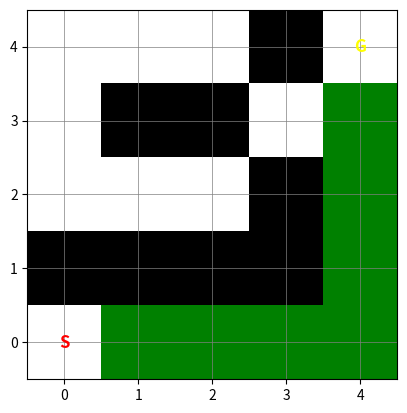

This figure's Python source:
#import libraries
import numpy as np
import random
import matplotlib.pyplot as plt
from collections import defaultdict

#creating maze
maze = [
    [0,0,0,0,0],
    [1,1,1,1,0],
    [0,0,0,1,0],
    [0,1,1,0,0],
    [0,0,0,1,0]
]
maze = np.array(maze)
start = (0,0)
goal = (4,4)

#assigning values for right, left, down, up
actions = [(0,1),(0,-1),(1,0),(-1,0)]
n_actions = len(actions)

def in_bounds(pos):
    x,y = pos
    return 0 <= x < maze.shape[0] and 0 <= y < maze.shape[1]

def step(state, a):
    x,y = state
    dx,dy = actions[a]
    nx,ny = x+dx, y+dy
    if not in_bounds((nx,ny)) or maze[nx,ny]==1:
        # collision, stay in place, negative reward
        return (x,y), -5, False
    if (nx,ny) == goal:
        return (nx,ny), 100, True
    return (nx,ny), -1, False

Q = defaultdict(lambda: np.zeros(n_actions))
alpha = 0.5
gamma = 0.99
epsilon = 0.2
n_episodes = 2000
max_steps = 200

for ep in range(n_episodes):
    state = start
    for t in range(max_steps):
        if random.random() < epsilon:
            action = random.randrange(n_actions)
        else:
            action = np.argmax(Q[state])
        next_state, reward, done = step(state, action)
        # Q-learning update
        Q[state][action] += alpha * (reward + gamma * np.max(Q[next_state]) - Q[state][action])
        state = next_state
        if done:
            break
    # optional: decay epsilon
    epsilon = max(0.01, epsilon * 0.995)

state = start
path = [state]
for _ in range(50):
    a = np.argmax(Q[state])
    state, r, done = step(state, a)
    path.append(state)
    if done:
        print("Reached goal in", len(path)-1, "steps")
        break
else:
    print("Did not reach goal")
print("Path:", path)

def plot_maze(path):
    maze_vis = maze.copy()
    for (x, y) in path:
        if (x, y) != start and (x, y) != goal:
            maze_vis[x, y] = 2  # mark path

    cmap = plt.cm.colors.ListedColormap(['white', 'black', 'green'])
    bounds = [0,1,2,3]
    norm = plt.cm.colors.BoundaryNorm(bounds, cmap.N)

    plt.imshow(maze_vis, cmap=cmap, norm=norm)
    plt.xticks(np.arange(maze.shape[1]))
    plt.yticks(np.arange(maze.shape[0]))
    plt.grid(True, which='both', color='gray', linewidth=0.5)
    plt.gca().invert_yaxis()

    # Mark start & goal
    plt.text(start[1], start[0], 'S', ha='center', va='center', color='red', fontsize=12, fontweight='bold')
    plt.text(goal[1], goal[0], 'G', ha='center', va='center', color='yellow', fontsize=12, fontweight='bold')

    plt.show()

plot_maze(path)
